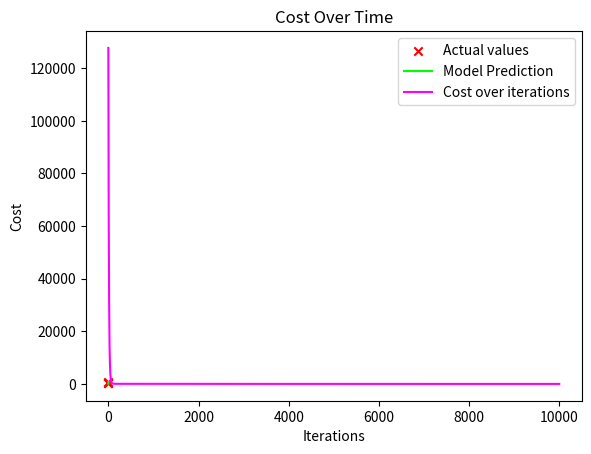

Python code for this plot: (Note: this script raises an exception after producing the figure.)
import numpy as np
import matplotlib.pyplot as plt
import math


def compute_cost(x,y,w,b):
    m = x.shape[0]
    cost_sum = 0
    for i in range(m):
        f_wb = w*x[i]+b
        cost = (f_wb - y[i])**2
        cost_sum += cost
        total_cost = (1/(2*m))*cost_sum
    return total_cost

def compute_gradient(x,y,w,b):
    m = x.shape[0]
    dj_dw = 0
    dj_db = 0
    for i in range(m):
        f_wb = w*x[i]+b
        dj_dw += (f_wb - y[i])*x[i]
        dj_db += (f_wb - y[i])
        dj_dw /= m
        dj_db /= m
    return dj_dw, dj_db

def gradient_descent(x,y,w_in,b_in,alpha,num_iters,cost_function,gradient_function):
    b = b_in
    w = w_in
    for i in range(num_iters):
        dj_dw, dj_db = gradient_function(x,y,w,b)
        w = w - alpha*dj_dw
        b = b - alpha*dj_db
        cost = cost_function(x,y,w,b)
        cost_history.append(cost)
    return w,b


    
# Taking the training data 
# note that x scale is in 1000 sq ft and y scale is in 1000s of dollars
x_train = np.array([1.0 , 2.0, 3.0])
y_train = np.array([300,500,700])
cost_history = []

# Initial parameters
w_init = 0
b_init = 0
iterations = 10000
alpha = 1.0e-2

# Run gradient descent
W_final, b_final = gradient_descent(x_train,y_train,w_init,b_init,alpha,iterations,compute_cost,compute_gradient)
print(f'(w,b) found the gradient descent: ({W_final:8.4f}, {b_final:8.4f})')

#plot the data and prediction line
plt.scatter(x_train, y_train, marker='x', c='r', label='Actual values')
x_pred = np.linspace(0, 3, 100)
y_pred = W_final * x_pred + b_final
plt.plot(x_pred, y_pred, label='Model Prediction', color='lime')
plt.title("House Price Prediction")
plt.xlabel("Size (1000 sqft)")
plt.ylabel("Price (1000s of dollars)")
plt.legend()
plt.show()

# Plot cost history
plt.plot(range(iterations), cost_history, color='magenta', label='Cost over iterations')
plt.title("Cost Over Time")
plt.xlabel("Iterations")
plt.ylabel("Cost")
plt.legend()
plt.show()

#taking the human input for prediction
while True:
    try:
        sqft = float(input("Enter house size in 1000 sqft (or -1 to exit): "))
        if sqft == -1:
            break
        predicted_price = W_final * sqft + b_final
        print(f"Predicted Price: {predicted_price:.2f}k dollars")
    except ValueError:
        print("Please enter a valid number.")


print("\nTraining Summary:")
print(f"Final weight (w): {W_final:.4f}")
print(f"Final bias (b):   {b_final:.4f}")
print(f"Training examples: {x_train.shape[0]}")
print(f"Learning rate: {alpha}")
print(f"Total iterations: {iterations}")